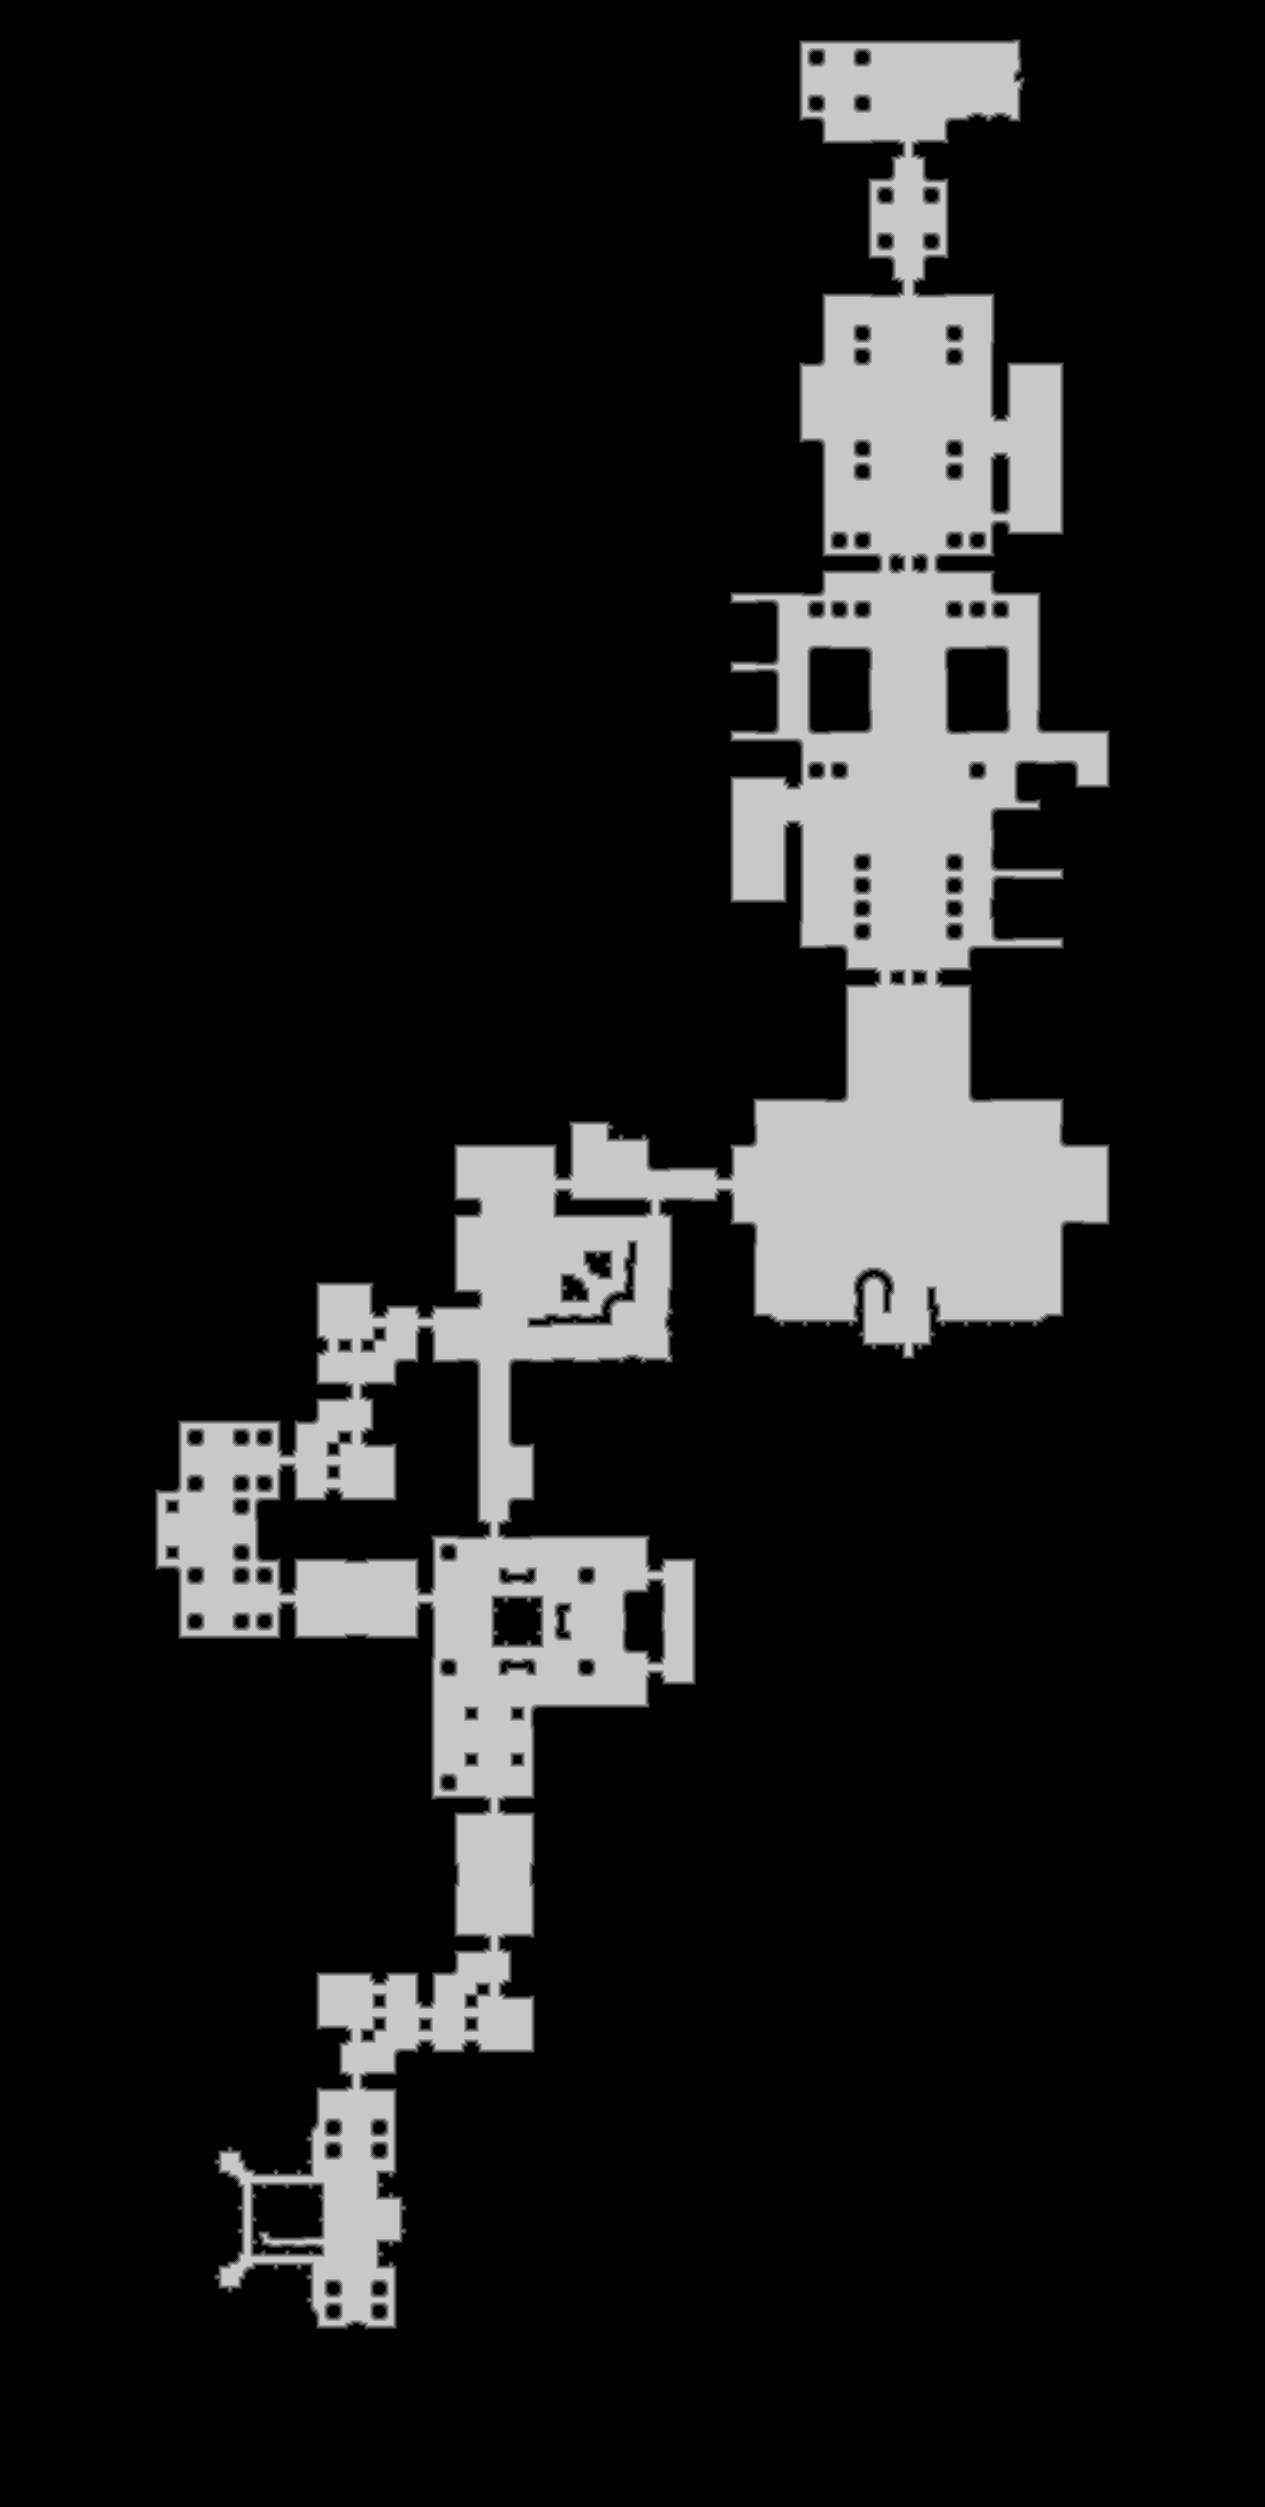

The table this chart was drawn from, first rows:
source	tdt_hull melee
truth	truth_5c5ee5433f0.tsv
width	1265
height	2507
nibble	0	2695935
nibble	1	20761
nibble	2	21498
nibble	3	22089
nibble	4	22438
nibble	5	388634
